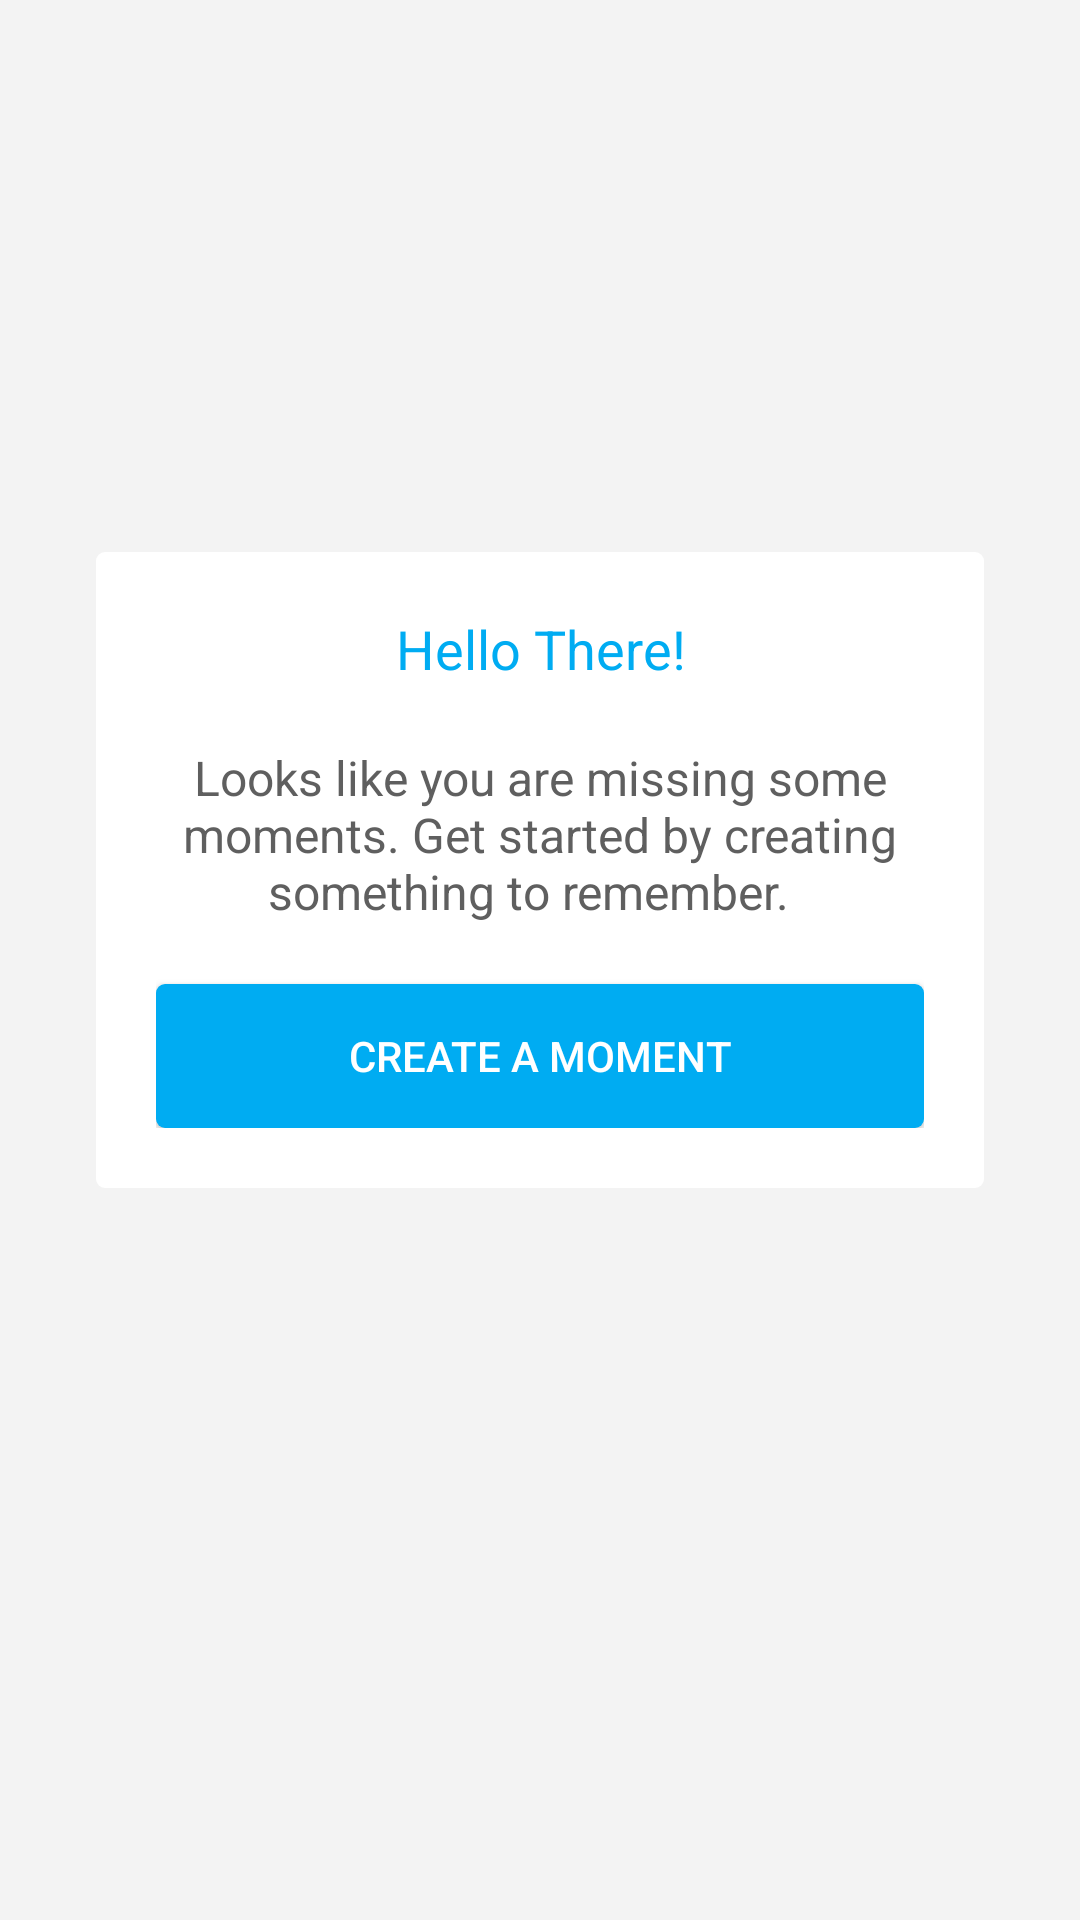

The Android layout XML behind this screen, and the referenced resources:
<!-- AndroidManifest.xml: application theme AppTheme -->
<!-- res/layout/review_empty_view.xml -->
<?xml version="1.0" encoding="utf-8"?>
<RelativeLayout xmlns:android="http://schemas.android.com/apk/res/android"
    android:orientation="vertical"
    android:layout_width="match_parent"
    android:layout_height="match_parent"
    android:padding="32dp"
    android:background="@color/colorLightGray">


   <LinearLayout
       android:orientation="vertical"
       android:background="@drawable/white_field"
       android:padding="20dp"
       android:translationY="-30dp"
       android:layout_centerInParent="true"
       android:layout_width="match_parent"
       android:layout_height="wrap_content">

      <TextView
          android:text="Hello There!"
          android:textAlignment="center"
          android:textSize="18sp"
          android:textColor="@color/colorPrimaryBlue"
          android:layout_marginBottom="20dp"
          android:layout_width="match_parent"
          android:layout_height="wrap_content" />

      <TextView
          android:text="Looks like you are missing some moments. Get started by creating something to remember.  "
          android:textAlignment="center"
          android:textSize="16sp"
          android:textColor="@color/colorDarkGray"
          android:layout_width="match_parent"
          android:layout_height="wrap_content" />

      <Button
          android:id="@+id/create_moment_button"
          android:layout_width="match_parent"
          android:layout_height="wrap_content"
          android:text="Create a moment"
          android:padding="10dp"
          android:layout_marginTop="20dp"
          android:textColor="@android:color/white"
          android:background="@drawable/blue_button"/>

   </LinearLayout>

</RelativeLayout>
<!-- resources referenced by this layout -->
<resources>
  <color name="colorDarkGray">#5F5F5F</color>
  <color name="colorLightGray">#F3F3F3</color>
  <color name="colorPrimaryBlue">#00ACF2</color>
  <!-- drawable blue_button (drawable) -->
  <?xml version="1.0" encoding="utf-8"?>
  <ripple
      xmlns:android="http://schemas.android.com/apk/res/android"
      android:color="@color/colorPrimaryDarkBlue">
      <item>
          <selector>
              <item android:state_selected="true">
                  <shape>
                      <solid android:color="@color/colorPrimaryDarkBlue" />
                      <corners android:radius="3dp" />
                  </shape>
              </item>
  
              <item android:state_activated="true">
                  <shape>
                      <solid android:color="@color/colorPrimaryDarkBlue" />
                      <corners android:radius="3dp" />
                  </shape>
              </item>
  
              <item>
                  <shape>
                      <solid android:color="@color/colorPrimaryBlue" />
                      <corners android:radius="3dp" />
                  </shape>
              </item>
          </selector>
      </item>
  </ripple>
  <!-- drawable white_field (drawable) -->
  <?xml version="1.0" encoding="utf-8"?>
  <shape
      xmlns:android="http://schemas.android.com/apk/res/android">
      <solid android:color="@android:color/white" />
      <corners android:radius="3dp" />
  </shape>
  <style name="AppTheme" parent="Theme.AppCompat.Light.DarkActionBar">
          
          <item name="colorPrimary">@color/colorPrimaryBlue</item>
          <item name="colorPrimaryDark">@color/colorPrimaryDarkBlue</item>
          <item name="colorAccent">@color/colorPrimaryBlue</item>
      </style>
  <color name="colorPrimaryDarkBlue">#0489BF</color>
</resources>
